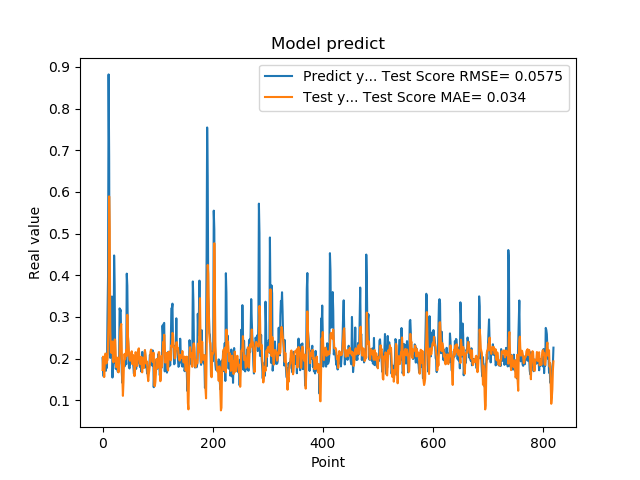

The data file committed next to this chart (first rows):
2.010090053081512174e-01, 1.726202575666304639e-01
1.742661595344543457e-01, 2.046794364874784389e-01
1.572303026914596558e-01, 1.978665475521858841e-01
1.941800117492676059e-01, 1.555898308782261985e-01
1.970258951187133512e-01, 1.905222361838543599e-01
1.859861761331558505e-01, 2.119008333222277551e-01
1.705197989940643033e-01, 2.112401417158283334e-01
1.844120919704437256e-01, 1.882153573957641990e-01
1.779371052980423251e-01, 1.966719152520939040e-01
3.004232645034790039e-01, 1.961926654790545621e-01
3.969086110591887873e-01, 2.385495987560320996e-01
8.820003867149353027e-01, 2.976787073746549050e-01
6.841114759445190430e-01, 5.893448546936512766e-01
2.116497457027435580e-01, 5.127797379917051757e-01
2.014262527227401733e-01, 2.735503252853765943e-01
2.061583995819092074e-01, 2.145803673885462726e-01
3.160260915756225586e-01, 2.175289059101714606e-01
3.489396274089813232e-01, 2.139319428816729707e-01
1.544443815946578979e-01, 2.410314935180374041e-01
1.959947794675827026e-01, 1.958362748709989720e-01
1.894801408052444180e-01, 1.909870369105860222e-01
4.474425017833709162e-01, 2.133511771033904658e-01
3.771362304687500555e-01, 2.459461230967821821e-01
1.889318972826004028e-01, 2.444440327404576452e-01
1.752775162458419522e-01, 2.054927377172005576e-01
1.822472065687180121e-01, 1.790191194337807656e-01
1.866402029991149902e-01, 1.874140958500751242e-01
1.715678423643112183e-01, 2.021581289224717859e-01
1.676391065120696744e-01, 1.827560455227978387e-01
1.773854047060013095e-01, 1.668678156215956110e-01
1.872433423995972235e-01, 1.848567526311407361e-01
3.204146027565002441e-01, 2.084704709424182179e-01
3.134283721446990967e-01, 2.653297151443261837e-01
3.171058297157288153e-01, 2.761298289753105761e-01
2.202603369951247891e-01, 2.830578032356806384e-01
1.659800857305526733e-01, 2.093842764157216874e-01
1.415748745203018188e-01, 1.506366376981803368e-01
1.852595061063766479e-01, 1.104522447267120150e-01
1.814238876104354858e-01, 1.427076440785182698e-01
1.905867606401443481e-01, 1.924626219400517313e-01
1.810430586338043213e-01, 2.112934756360217714e-01
1.954265981912612915e-01, 1.981756540675382872e-01
2.029463946819305142e-01, 2.058005266207504347e-01
1.862521618604660034e-01, 2.205156607760484500e-01
4.038094580173492432e-01, 2.060905513630637287e-01
3.743042349815369207e-01, 3.050491107496861587e-01
2.572054266929626465e-01, 2.560138741263306983e-01
2.253161966800689420e-01, 2.365731210338369583e-01
1.787700653076171875e-01, 2.117901577743444841e-01
1.761920750141143799e-01, 1.978090950442230600e-01
1.861467957496643066e-01, 1.945920829041595523e-01
1.954011768102645874e-01, 1.962366996883770087e-01
1.907722949981689176e-01, 2.123474153827627775e-01
1.898660957813262939e-01, 2.174537407846228732e-01
2.001174986362457275e-01, 1.866894517194259417e-01
1.922753006219863892e-01, 2.069044608449152889e-01
1.810636967420578003e-01, 2.083830994536013947e-01
1.635809391736984530e-01, 1.989179858205070428e-01
1.916799396276473999e-01, 1.577687180271168388e-01
2.058236002922058105e-01, 1.700249124774843856e-01
1.857409924268722812e-01, 2.153629365680245489e-01
... 759 more rows
